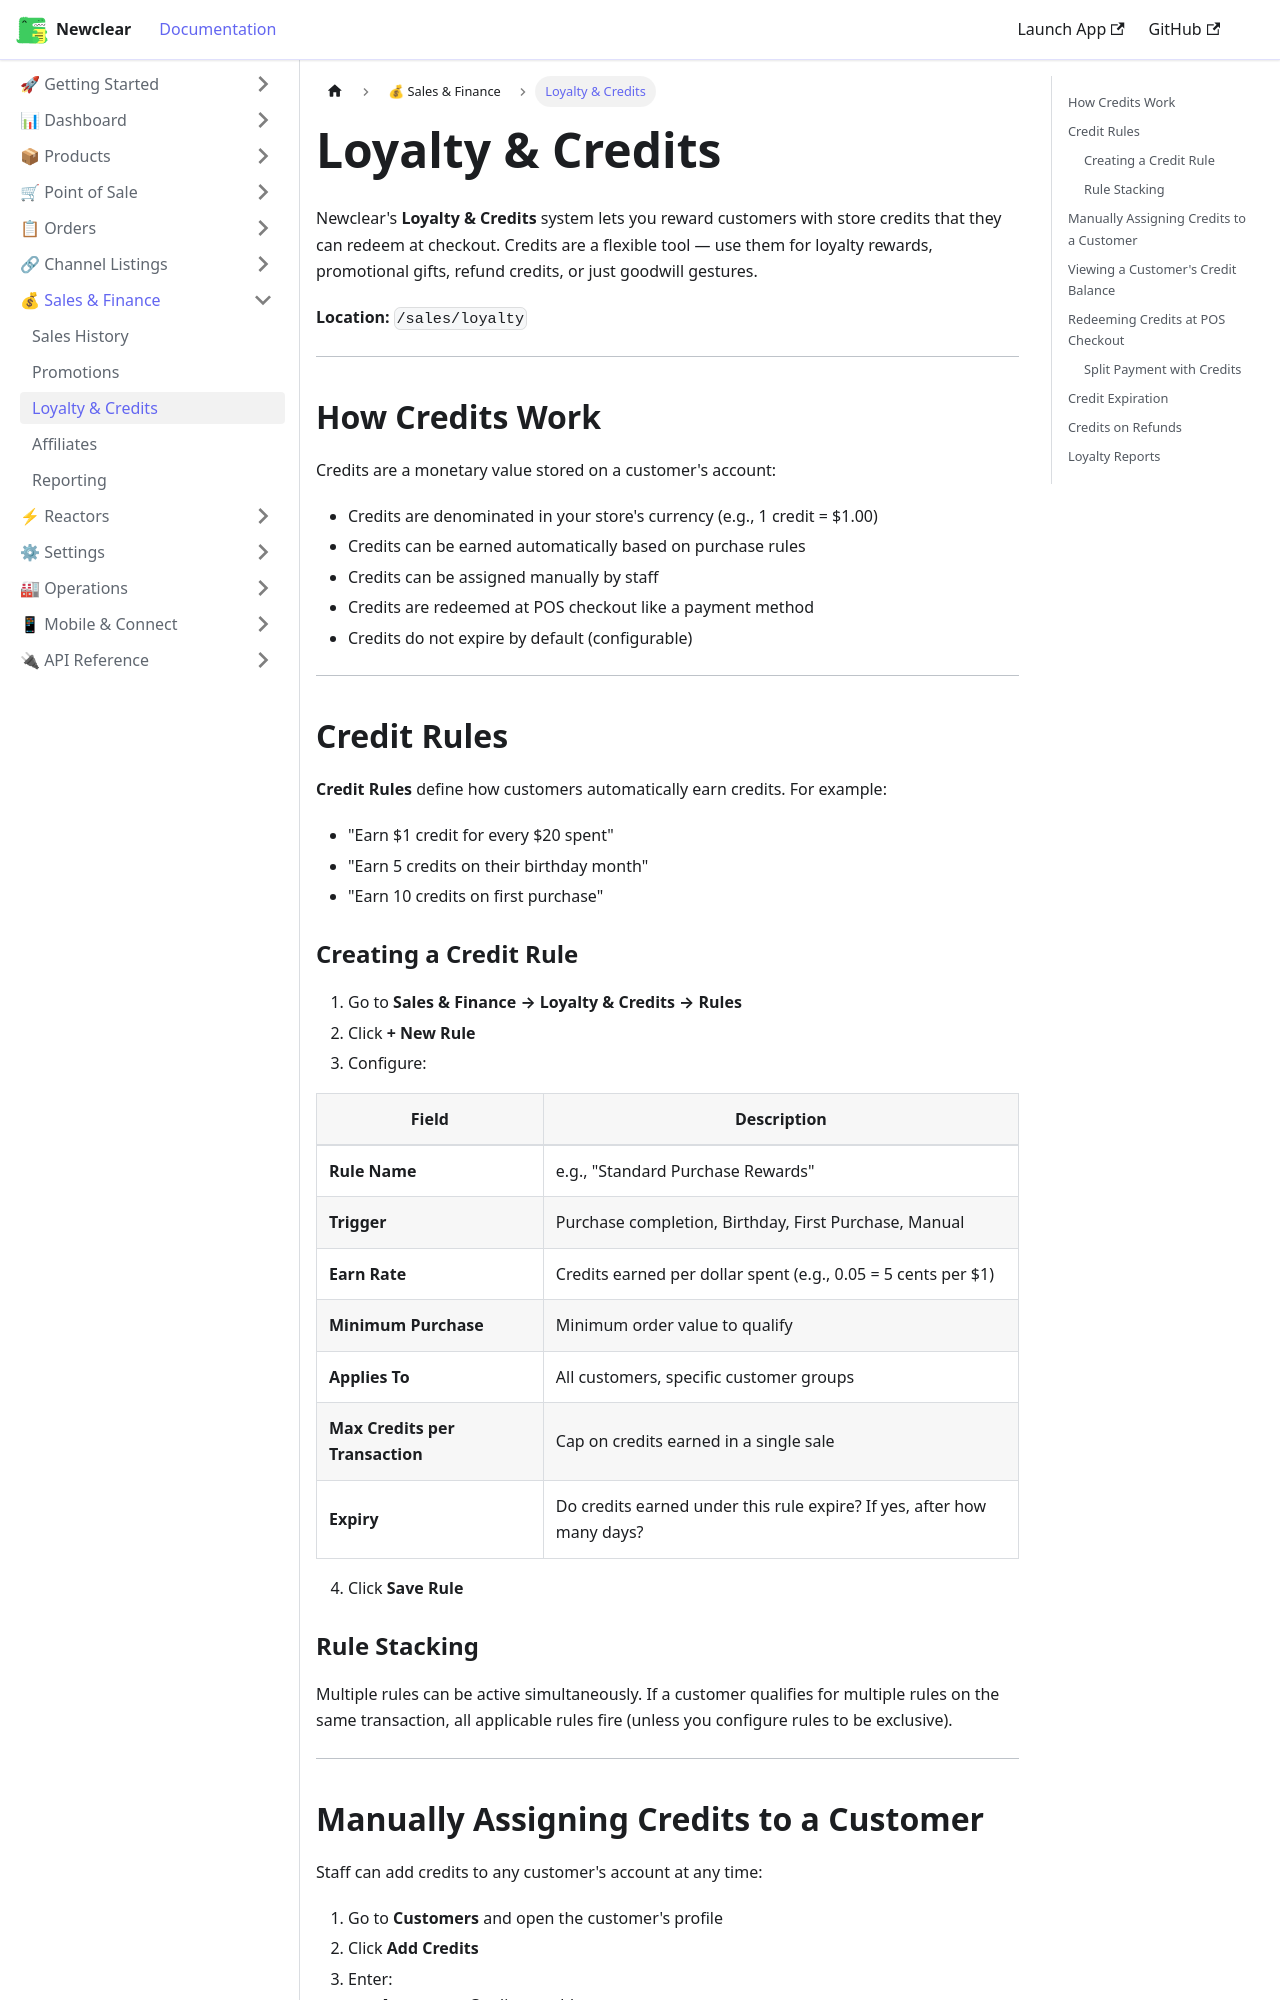

repository: hamzaofthedesert/newclear-docs · page: docs/sales-finance/loyalty-credits/index.html · generator: docusaurus

---
id: loyalty-credits
title: Loyalty & Credits
sidebar_label: Loyalty & Credits
description: Set up and manage customer loyalty credits in Newclear — earning rules, assigning credits, and redeeming at POS.
---

# Loyalty & Credits

Newclear's **Loyalty & Credits** system lets you reward customers with store credits that they can redeem at checkout. Credits are a flexible tool — use them for loyalty rewards, promotional gifts, refund credits, or just goodwill gestures.

**Location:** `/sales/loyalty`

---

## How Credits Work

Credits are a monetary value stored on a customer's account:

- Credits are denominated in your store's currency (e.g., 1 credit = $1.00)
- Credits can be earned automatically based on purchase rules
- Credits can be assigned manually by staff
- Credits are redeemed at POS checkout like a payment method
- Credits do not expire by default (configurable)

---

## Credit Rules

**Credit Rules** define how customers automatically earn credits. For example:
- "Earn $1 credit for every $20 spent"
- "Earn 5 credits on their birthday month"
- "Earn 10 credits on first purchase"

### Creating a Credit Rule

1. Go to **Sales & Finance → Loyalty & Credits → Rules**
2. Click **+ New Rule**
3. Configure:

| Field | Description |
|-------|-------------|
| **Rule Name** | e.g., "Standard Purchase Rewards" |
| **Trigger** | Purchase completion, Birthday, First Purchase, Manual |
| **Earn Rate** | Credits earned per dollar spent (e.g., 0.05 = 5 cents per $1) |
| **Minimum Purchase** | Minimum order value to qualify |
| **Applies To** | All customers, specific customer groups |
| **Max Credits per Transaction** | Cap on credits earned in a single sale |
| **Expiry** | Do credits earned under this rule expire? If yes, after how many days? |

4. Click **Save Rule**

### Rule Stacking
Multiple rules can be active simultaneously. If a customer qualifies for multiple rules on the same transaction, all applicable rules fire (unless you configure rules to be exclusive).

---
